Photos from the image-classification dataset "Dataset" in the GitHub repository AkramOM606/DeepLearning-CNN-Brain-Stroke-Prediction. Its 2 classes are: normal, stroke.

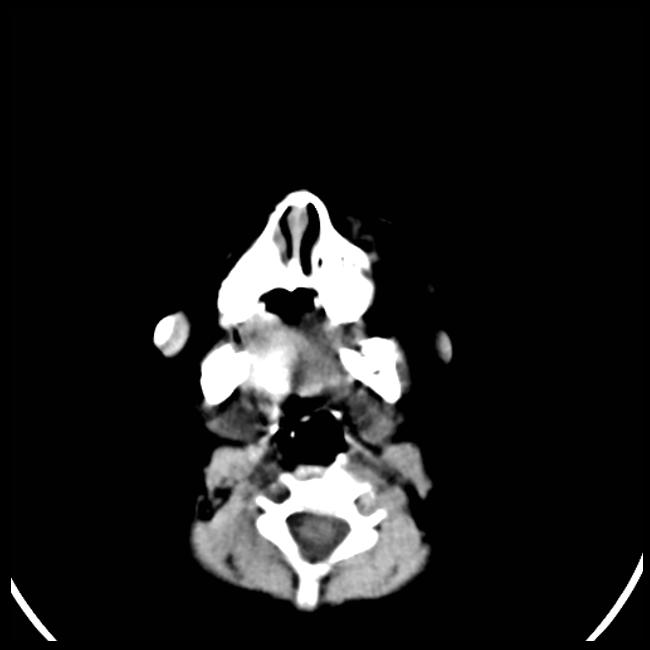
Label: stroke

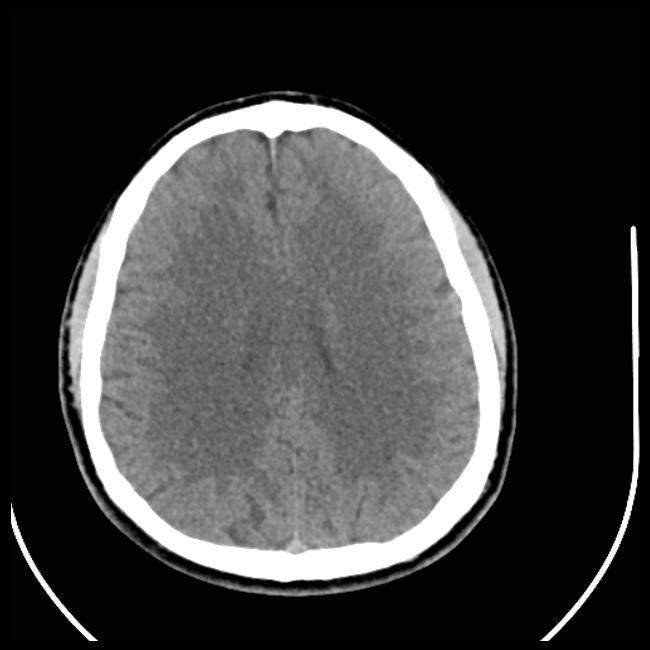
Label: normal

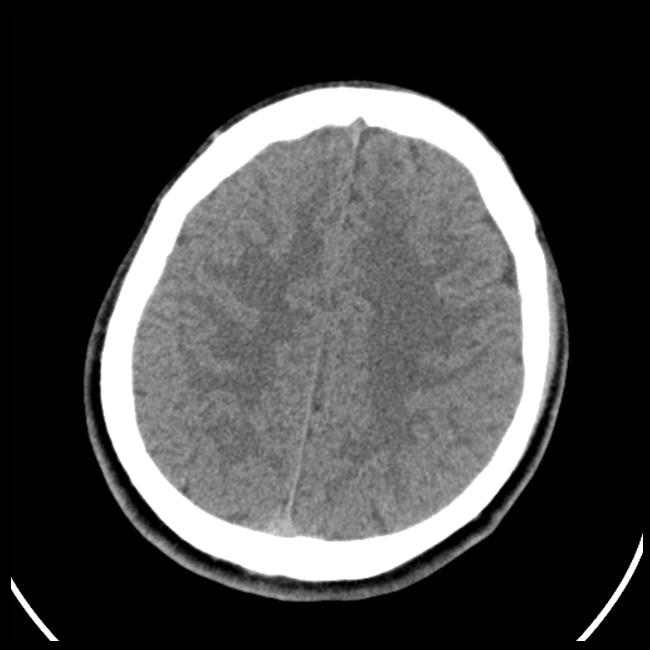
Label: stroke

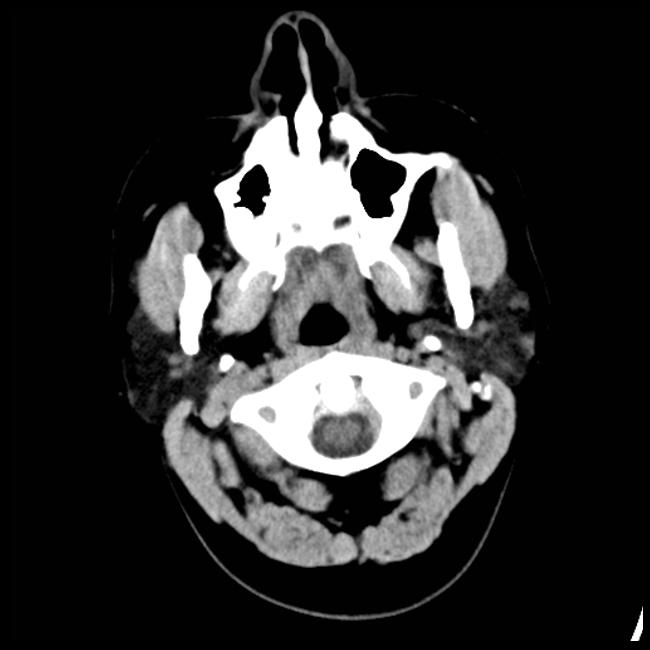
Label: normal

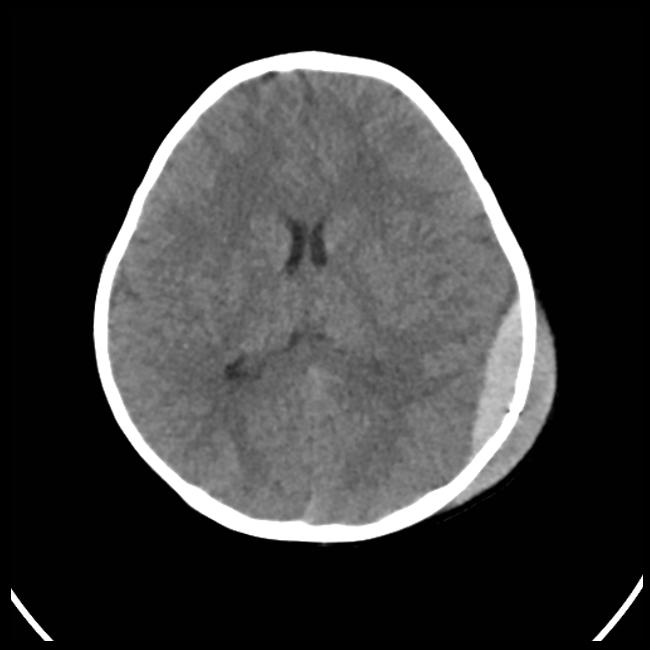
Label: stroke

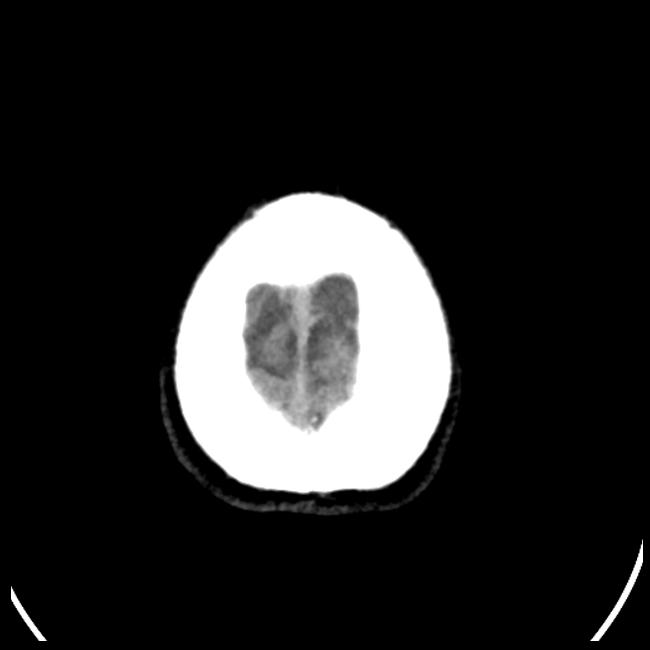
Label: normal
